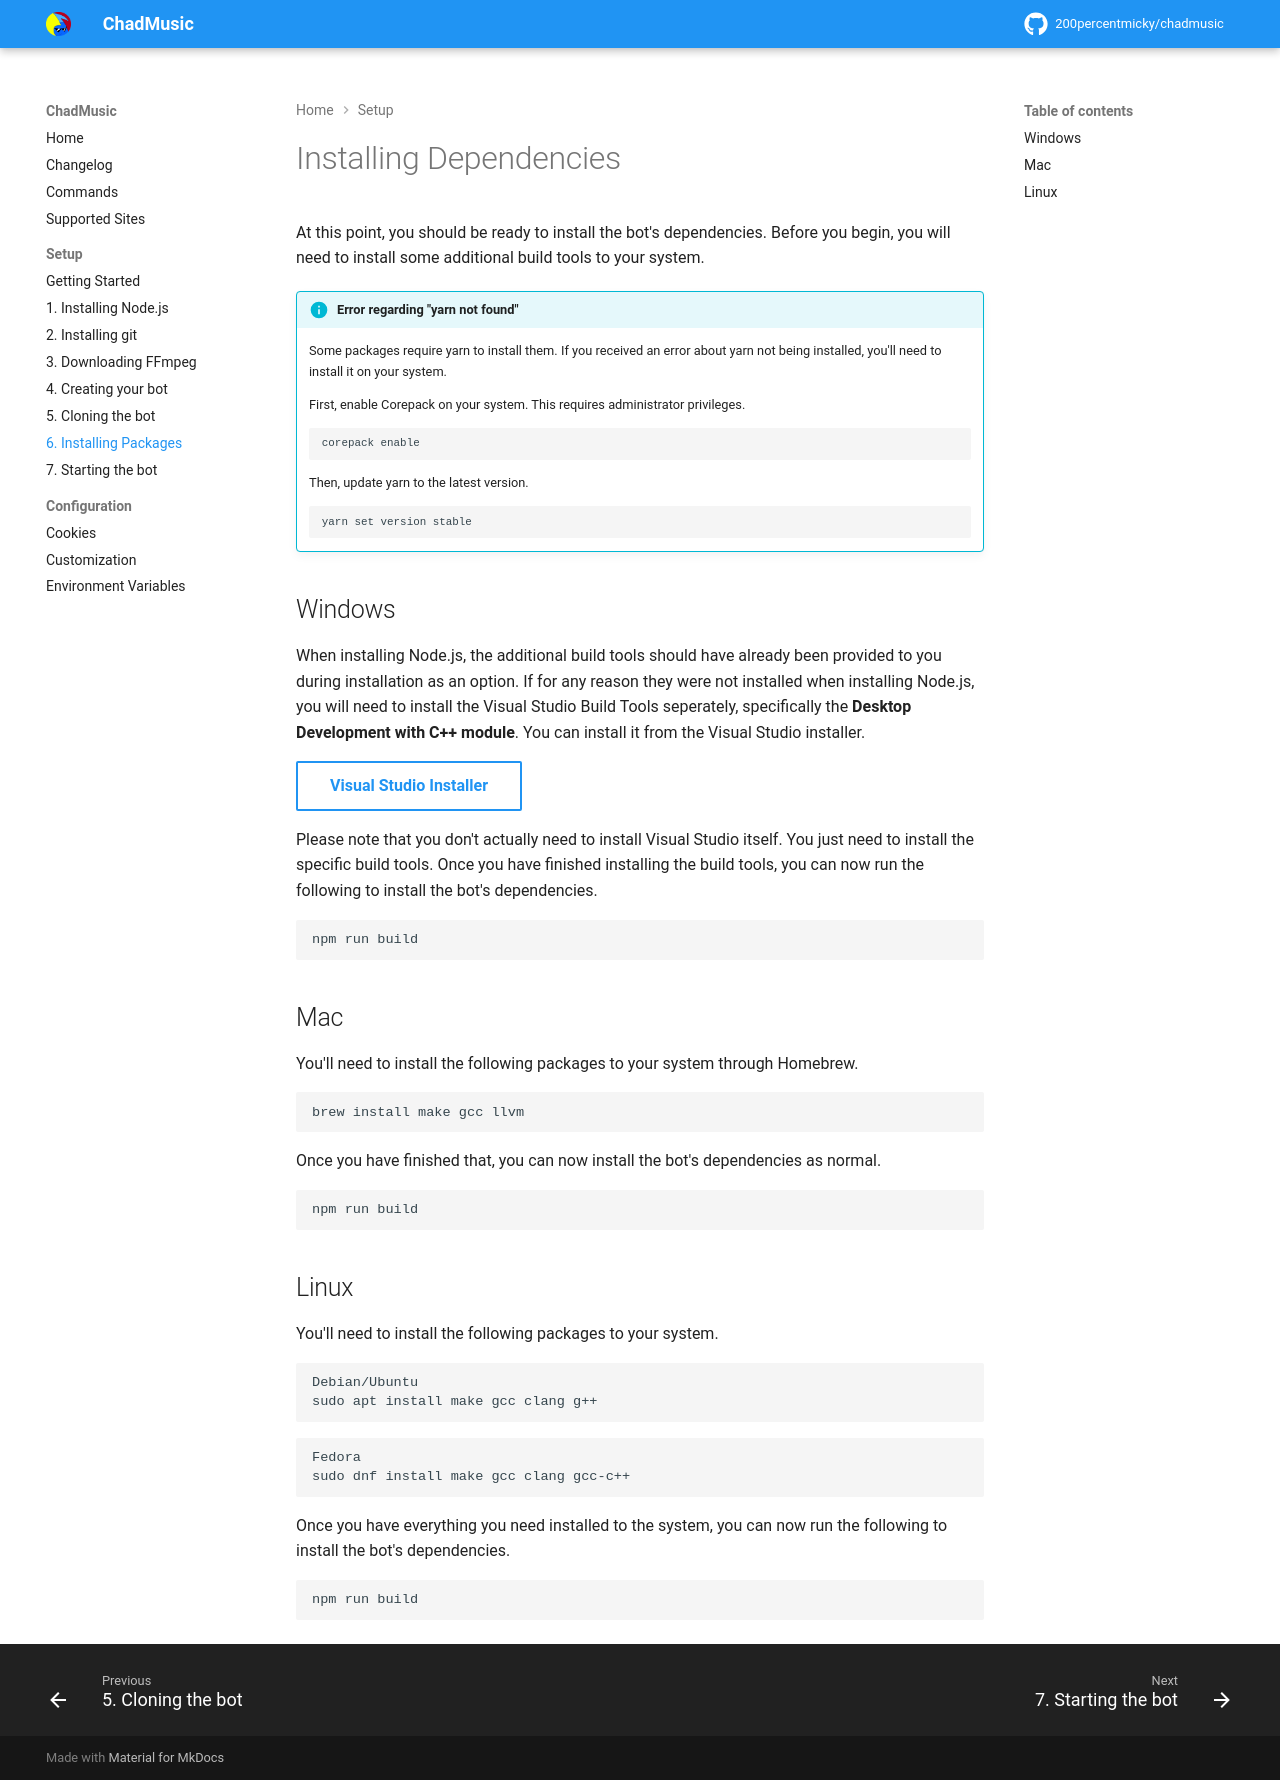

repository: 200percentmicky/chadmusic · page: setup/install_packages/index.html · generator: mkdocs

# Installing Dependencies
At this point, you should be ready to install the bot's dependencies. Before you begin, you will need to install some additional build tools to your system.

!!! info "Error regarding "yarn not found""

    Some packages require yarn to install them. If you received an error about yarn not being installed, you'll need to install it on your system.
    
    First, enable Corepack on your system. This requires administrator privileges.
    ```
    corepack enable
    ```

    Then, update yarn to the latest version.
    ```
    yarn set version stable
    ```

## Windows
When installing Node.js, the additional build tools should have already been provided to you during installation as an option. If for any reason they were not installed when installing Node.js, you will need to install the Visual Studio Build Tools seperately, specifically the **Desktop Development with C++ module**. You can install it from the Visual Studio installer.

[Visual Studio Installer](https://aka.ms/vs/17/release/vs_BuildTools.exe){ .md-button }

Please note that you don't actually need to install Visual Studio itself. You just need to install the specific build tools. Once you have finished installing the build tools, you can now run the following to install the bot's dependencies.

```
npm run build
```

## Mac
You'll need to install the following packages to your system through Homebrew.

```
brew install make gcc llvm
```

Once you have finished that, you can now install the bot's dependencies as normal.

```
npm run build
```

## Linux
You'll need to install the following packages to your system.

```
Debian/Ubuntu
sudo apt install make gcc clang g++
```

```
Fedora
sudo dnf install make gcc clang gcc-c++
```

Once you have everything you need installed to the system, you can now run the following to install the bot's dependencies.

```
npm run build
```
